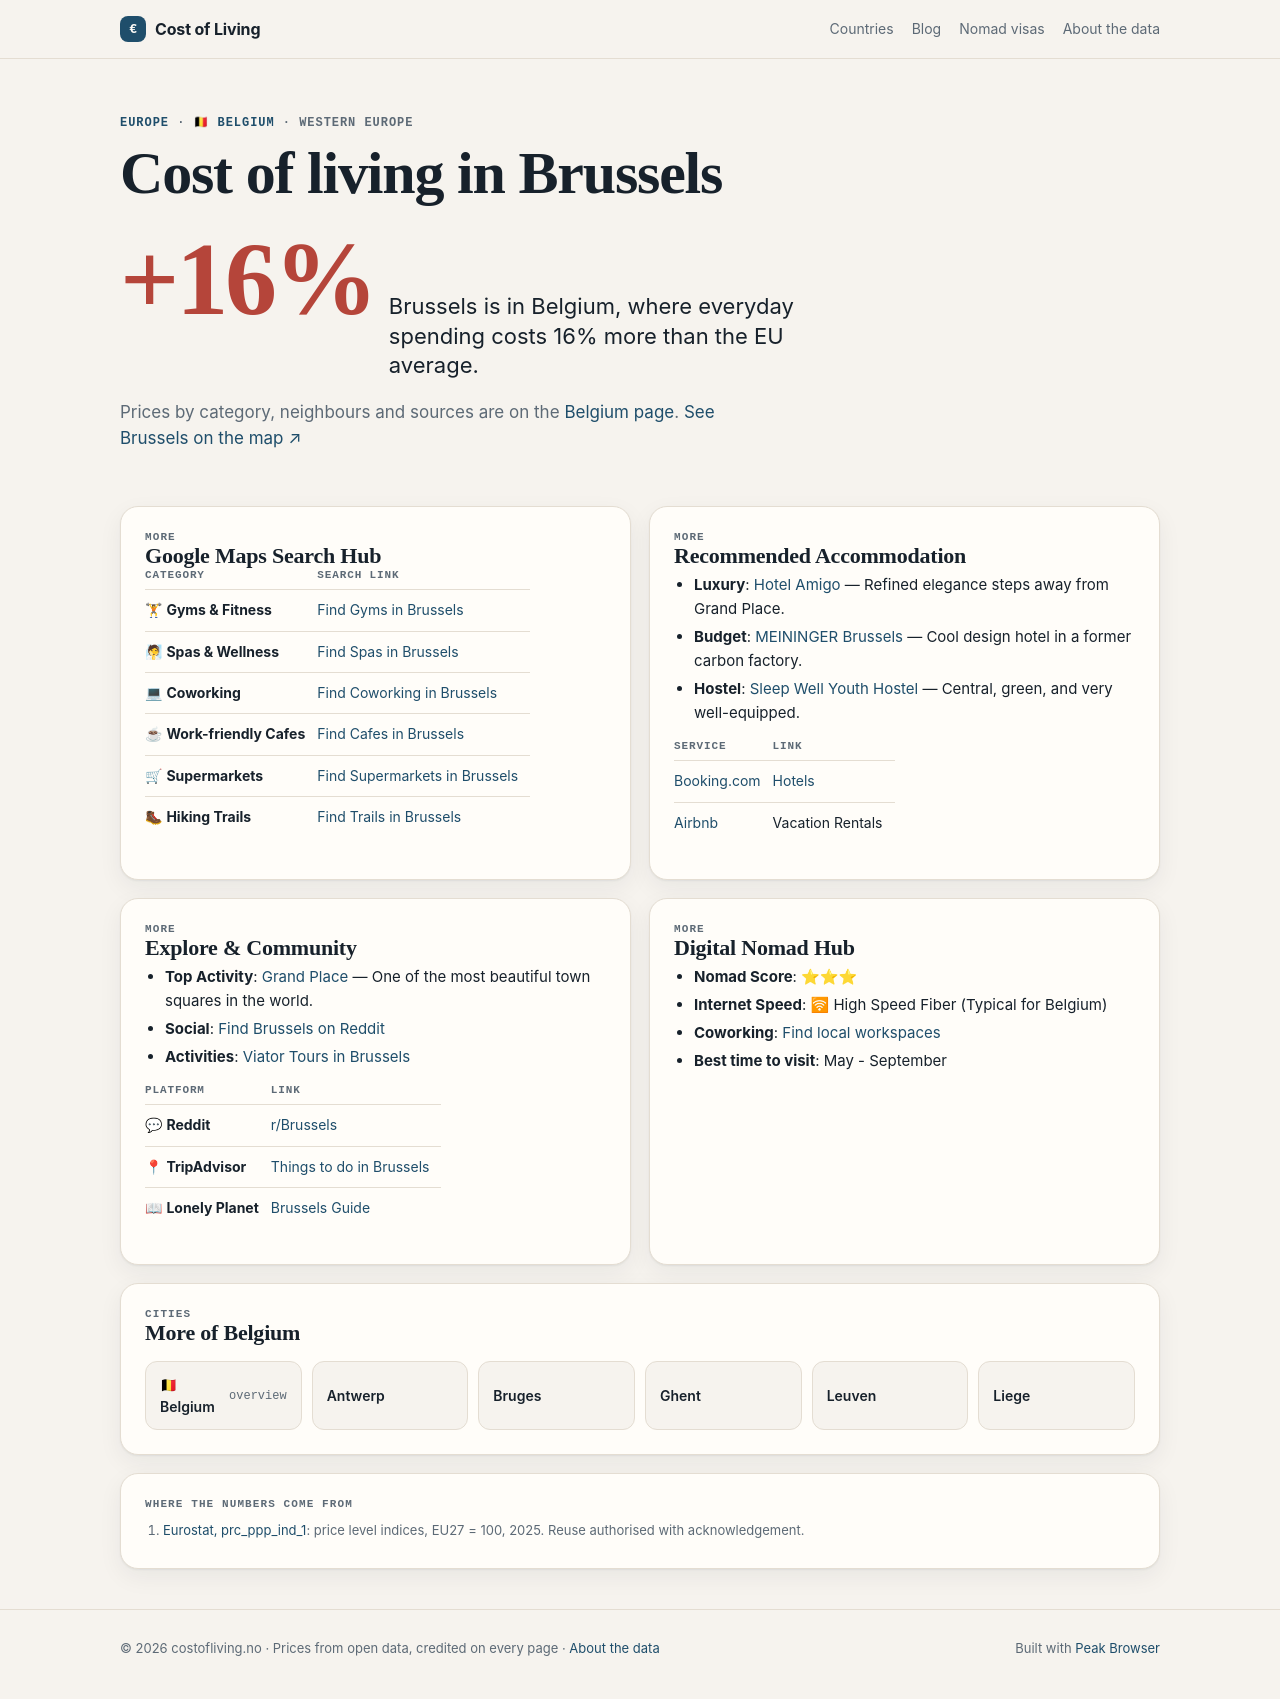

repository: Designrpros/CostOfLiving · page: belgium/cities/brussels/index.html · generator: mkdocs

---
title: 🏙 Brussels - Belgium
description: Cost of Living in Brussels
---

# 🏙 Brussels

<iframe width="100%" height="300" frameborder="0" scrolling="no" marginheight="0" marginwidth="0" src="https://maps.google.com/maps?q=Brussels,Belgium&t=&z=12&ie=UTF8&iwloc=&output=embed"></iframe>

## 📊 Cost of Living

| Category | Price | EUR |
|----------|-------|-----|
| Rent (center) | 1,200€ | ~1,200€ |
| Meal | 18€ | ~18€ |
| Beer (0.5L) | 3€ | ~3€ |
| Cappuccino | 3.50€ | ~3.50€ |
| Transport | 2.10€ | ~2.10€ |
| Cinema | 12€ | ~12€ |

## 📍 Google Maps Search Hub

| Category | Search Link |
|----------|-------------|
| 🏋 **Gyms & Fitness** | [Find Gyms in Brussels](https://www.google.com/maps/search/Gym+and+Workout+in+Brussels) |
| 🧖 **Spas & Wellness** | [Find Spas in Brussels](https://www.google.com/maps/search/Spa+and+Wellness+in+Brussels) |
| 💻 **Coworking** | [Find Coworking in Brussels](https://www.google.com/maps/search/Coworking+Spaces+in+Brussels) |
| ☕ **Work-friendly Cafes** | [Find Cafes in Brussels](https://www.google.com/maps/search/laptop+friendly+cafes+in+Brussels) |
| 🛒 **Supermarkets** | [Find Supermarkets in Brussels](https://www.google.com/maps/search/supermarket+in+Brussels) |
| 🥾 **Hiking Trails** | [Find Trails in Brussels](https://www.google.com/maps/search/Hiking+Trails+in+Brussels) |

## 🏨 Recommended Accommodation
- **Luxury**: [Hotel Amigo](https://www.booking.com/searchresults.html?ss=Hotel Amigo Brussels) — Refined elegance steps away from Grand Place.
- **Budget**: [MEININGER Brussels](https://www.booking.com/searchresults.html?ss=MEININGER Brussels Brussels) — Cool design hotel in a former carbon factory.
- **Hostel**: [Sleep Well Youth Hostel](https://www.booking.com/searchresults.html?ss=Sleep Well Youth Hostel Brussels) — Central, green, and very well-equipped.

| Service | Link |
|---------|------|
| [Booking.com](https://www.booking.com/searchresults.html?ss=Brussels) | [Hotels](https://www.booking.com/searchresults.html?ss=Brussels) |
| [Airbnb](https://www.airbnb.com/s/Brussels--Belgium) | Vacation Rentals |

## 🧭 Explore & Community
- **Top Activity**: [Grand Place](https://www.tripadvisor.com/Search?q=Grand Place Brussels) — One of the most beautiful town squares in the world.
- **Social**: [Find Brussels on Reddit](https://www.reddit.com/r/Brussels/)
- **Activities**: [Viator Tours in Brussels](https://www.viator.com/searchResults/all?text=Brussels)

| Platform | Link |
|----------|------|
| 💬 **Reddit** | [r/Brussels](https://www.reddit.com/r/Brussels/) |
| 📍 **TripAdvisor** | [Things to do in Brussels](https://www.tripadvisor.com/Search?q=Brussels) |
| 📖 **Lonely Planet** | [Brussels Guide](https://www.lonelyplanet.com/search?q=Brussels) |

## 🚀 Digital Nomad Hub

- **Nomad Score**: ⭐⭐⭐
- **Internet Speed**: 🛜 High Speed Fiber (Typical for Belgium)
- **Coworking**: [Find local workspaces](https://www.google.com/maps/search/Brussels+Coworking/)
- **Best time to visit**: May - September

## ← Back
[Back to Belgium overview](../index.md)

*Data: Numbeo.com, March 2026*
